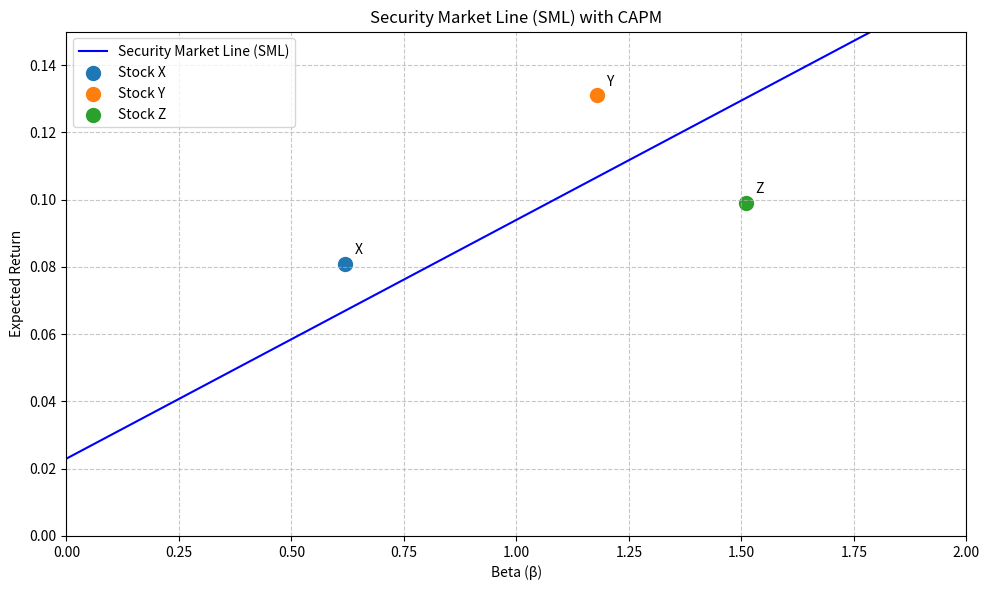

Write the Python code that produced this figure.
import numpy as np
import matplotlib.pyplot as plt
import os

# 课程计算约定参数
risk_free_rate = 0.023  # 无风险利率 2.3%
market_return = 0.094   # 市场期望收益 9.4%

# 证券市场线 (SML) 函数
def capm_expected_return(beta, risk_free_rate, market_return):
    return risk_free_rate + beta * (market_return - risk_free_rate)

# 生成 beta 从 0 到 2 的 SML 数据
betas = np.linspace(0, 2, 100)
sml_returns = capm_expected_return(betas, risk_free_rate, market_return)

# 股票数据
stocks = {
    'X': {'beta': 0.62, 'return': 0.081},
    'Y': {'beta': 1.18, 'return': 0.131},
    'Z': {'beta': 1.51, 'return': 0.099}
}

# 创建图形
plt.figure(figsize=(10, 6))
plt.plot(betas, sml_returns, label='Security Market Line (SML)', color='blue')

# 绘制股票点
for stock, data in stocks.items():
    plt.scatter(data['beta'], data['return'], label=f'Stock {stock}', s=100)
    plt.text(data['beta'] + 0.02, data['return'] + 0.002, stock,
             fontsize=10, verticalalignment='bottom')

# 图形设置
plt.title('Security Market Line (SML) with CAPM')
plt.xlabel('Beta (β)')
plt.ylabel('Expected Return')
plt.xlim(0, 2)
plt.ylim(0, 0.15)
plt.grid(True, linestyle='--', alpha=0.7)
plt.legend()
plt.tight_layout()

# 保存图形
figure_path = 'sml_plot.png'
plt.savefig(figure_path)
plt.close()

# 计算 SML 斜率
sml_slope = market_return - risk_free_rate

# 计算 beta=1.27 处的期望收益
er_at_beta_127 = capm_expected_return(1.27, risk_free_rate, market_return)

# 结果字典
result = {
    'sml_slope': sml_slope,
    'er_at_beta_127': er_at_beta_127,
    'figure_path': os.path.abspath(figure_path)
}

# 输出结果（供课堂展示）
print(result)
